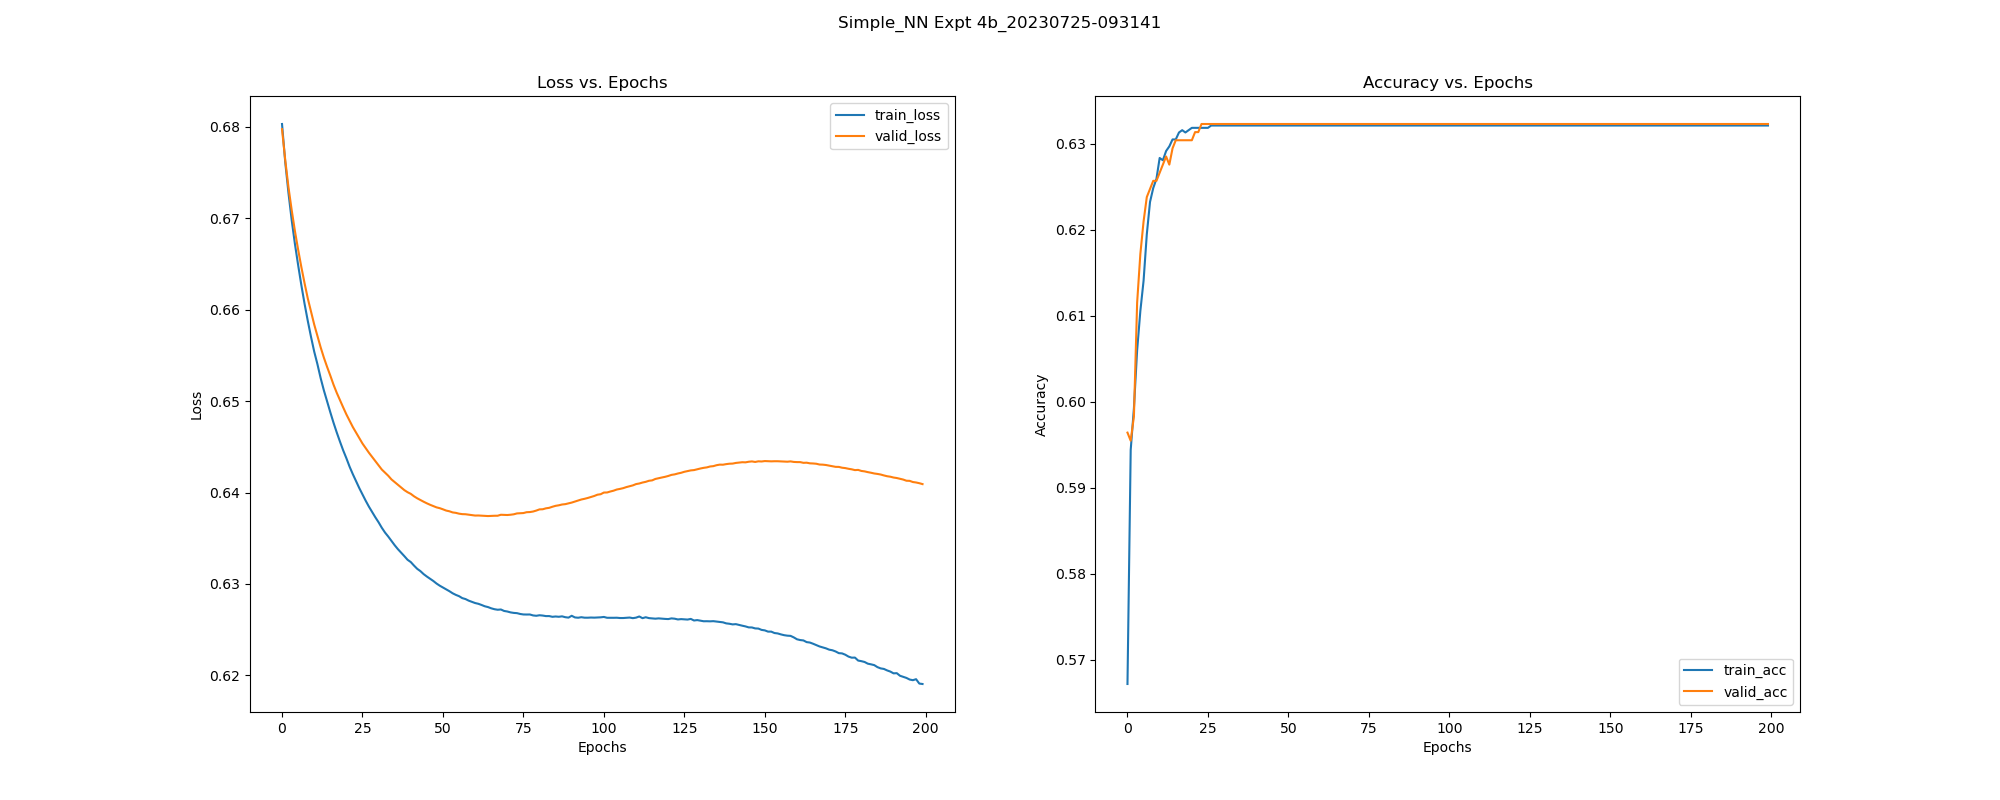

Data behind this chart, as committed beside it:
, epoch, train_loss, train_acc, train_pre, train_rec, train_f1, train_auc, train_mcc, valid_loss, valid_acc, valid_pre, valid_rec, valid_f1, valid_auc, valid_mcc, test_acc, test_pre, test_rec, test_f1, test_auc, test_mcc, test_pr-auc, train_pr-auc
0, 0.0, 0.6803, 0.5672, 0.6123, 0.8596, 0.7152, 0.5125, -0.1158, 0.6798, 0.5964, 0.621, 0.9283, 0.7442, 0.4352, -0.09753, 0.5907, 0.6174, 0.926, 0.7408, 0.4858, -0.1272, 0.6796, 0.6957
1, 1.0, 0.6761, 0.5944, 0.6191, 0.9313, 0.7438, 0.5162, -0.1189, 0.6764, 0.5955, 0.6197, 0.9327, 0.7446, 0.4479, -0.1167, 0.5944, 0.6184, 0.9349, 0.7444, 0.4958, -0.128, 0.6852, 0.7007
2, 2.0, 0.6728, 0.5992, 0.6208, 0.9407, 0.748, 0.5185, -0.1125, 0.6734, 0.5983, 0.6201, 0.9417, 0.7478, 0.4641, -0.1249, 0.5981, 0.6194, 0.9438, 0.7479, 0.5071, -0.13, 0.6915, 0.7012
3, 3.0, 0.6698, 0.606, 0.6233, 0.9522, 0.7534, 0.5146, -0.09753, 0.6709, 0.6115, 0.6252, 0.9626, 0.7581, 0.4882, -0.08909, 0.6037, 0.6216, 0.9527, 0.7523, 0.5228, -0.1162, 0.6999, 0.7018
4, 4.0, 0.6672, 0.6106, 0.6251, 0.9595, 0.757, 0.524, -0.08394, 0.6686, 0.6172, 0.6274, 0.9716, 0.7625, 0.5081, -0.06991, 0.6037, 0.6212, 0.9556, 0.7529, 0.54, -0.1297, 0.7083, 0.7071
5, 5.0, 0.6649, 0.6141, 0.6262, 0.9663, 0.7599, 0.5462, -0.07762, 0.6666, 0.621, 0.6288, 0.9776, 0.7654, 0.5298, -0.05484, 0.6131, 0.6248, 0.9704, 0.7601, 0.5546, -0.1054, 0.7167, 0.7214
6, 6.0, 0.6627, 0.6195, 0.6282, 0.9753, 0.7642, 0.5567, -0.05952, 0.6647, 0.6238, 0.6297, 0.9836, 0.7678, 0.5535, -0.04946, 0.615, 0.6255, 0.9734, 0.7616, 0.5713, -0.09986, 0.7245, 0.7264
7, 7.0, 0.6607, 0.6232, 0.6295, 0.9817, 0.7671, 0.5854, -0.04474, 0.6629, 0.6248, 0.63, 0.9851, 0.7685, 0.5825, -0.04465, 0.6206, 0.6276, 0.9822, 0.7659, 0.5972, -0.08131, 0.7372, 0.7428
8, 8.0, 0.6588, 0.6249, 0.6302, 0.9842, 0.7684, 0.5917, -0.03644, 0.6612, 0.6257, 0.6304, 0.9865, 0.7692, 0.6053, -0.03951, 0.6206, 0.6276, 0.9822, 0.7659, 0.6201, -0.08131, 0.7483, 0.7466
9, 9.0, 0.657, 0.6259, 0.6304, 0.9868, 0.7693, 0.6452, -0.03479, 0.6598, 0.6257, 0.6301, 0.988, 0.7695, 0.6501, -0.04929, 0.6243, 0.629, 0.9882, 0.7687, 0.6493, -0.06626, 0.7628, 0.7739
10, 10.0, 0.6554, 0.6284, 0.6312, 0.991, 0.7712, 0.6577, -0.02132, 0.6584, 0.6267, 0.6305, 0.9895, 0.7702, 0.6677, -0.04393, 0.6243, 0.629, 0.9882, 0.7687, 0.6575, -0.06626, 0.7666, 0.7819
11, 11.0, 0.654, 0.6281, 0.6311, 0.991, 0.7711, 0.6522, -0.02586, 0.6571, 0.6276, 0.6308, 0.991, 0.7709, 0.6927, -0.03805, 0.628, 0.6304, 0.9941, 0.7715, 0.6661, -0.04677, 0.77, 0.7766
12, 12.0, 0.6525, 0.6292, 0.6314, 0.9932, 0.772, 0.6608, -0.02031, 0.6559, 0.6285, 0.6312, 0.9925, 0.7716, 0.6994, -0.03148, 0.628, 0.6304, 0.9941, 0.7715, 0.6695, -0.04677, 0.7704, 0.785
13, 13.0, 0.6512, 0.6297, 0.6315, 0.9945, 0.7725, 0.6812, -0.01866, 0.6548, 0.6276, 0.6306, 0.9925, 0.7712, 0.7137, -0.05255, 0.628, 0.6304, 0.9941, 0.7715, 0.6841, -0.04677, 0.7768, 0.7939
14, 14.0, 0.65, 0.6305, 0.6318, 0.9962, 0.7732, 0.7043, -0.01393, 0.6538, 0.6295, 0.6313, 0.9955, 0.7726, 0.7307, -0.04066, 0.6299, 0.6311, 0.997, 0.7729, 0.6966, -0.03304, 0.7824, 0.8064
15, 15.0, 0.6488, 0.6305, 0.6317, 0.9966, 0.7733, 0.7253, -0.0181, 0.6528, 0.6304, 0.6316, 0.997, 0.7733, 0.7481, -0.03319, 0.6299, 0.6311, 0.997, 0.7729, 0.7121, -0.03304, 0.7892, 0.8174
16, 16.0, 0.6476, 0.6313, 0.6319, 0.9983, 0.7739, 0.7378, -0.01279, 0.6518, 0.6304, 0.6316, 0.997, 0.7733, 0.7557, -0.03319, 0.6299, 0.6311, 0.997, 0.7729, 0.7192, -0.03304, 0.7922, 0.8236
17, 17.0, 0.6466, 0.6316, 0.632, 0.9987, 0.7741, 0.7461, -0.008031, 0.6509, 0.6304, 0.6316, 0.997, 0.7733, 0.7656, -0.03319, 0.6299, 0.6311, 0.997, 0.7729, 0.7239, -0.03304, 0.7944, 0.8277
18, 18.0, 0.6456, 0.6313, 0.6318, 0.9987, 0.774, 0.7622, -0.02171, 0.6501, 0.6304, 0.6316, 0.997, 0.7733, 0.7761, -0.03319, 0.6299, 0.6311, 0.997, 0.7729, 0.7296, -0.03304, 0.7966, 0.8365
19, 19.0, 0.6446, 0.6316, 0.6319, 0.9991, 0.7742, 0.7733, -0.01772, 0.6493, 0.6304, 0.6316, 0.997, 0.7733, 0.783, -0.03319, 0.6299, 0.6311, 0.997, 0.7729, 0.7403, -0.03304, 0.8007, 0.843
20, 20.0, 0.6437, 0.6319, 0.632, 0.9996, 0.7744, 0.7579, -0.01253, 0.6485, 0.6304, 0.6316, 0.997, 0.7733, 0.7921, -0.03319, 0.6318, 0.6318, 1.0, 0.7743, 0.7476, 0.0, 0.8042, 0.8365
21, 21.0, 0.6428, 0.6319, 0.632, 0.9996, 0.7744, 0.7779, -0.01253, 0.6478, 0.6314, 0.632, 0.9985, 0.774, 0.7999, -0.02345, 0.6318, 0.6318, 1.0, 0.7743, 0.7528, 0.0, 0.8064, 0.8457
22, 22.0, 0.642, 0.6319, 0.632, 0.9996, 0.7744, 0.792, -0.01253, 0.6472, 0.6314, 0.632, 0.9985, 0.774, 0.8072, -0.02345, 0.6318, 0.6318, 1.0, 0.7743, 0.757, 0.0, 0.8082, 0.8528
23, 23.0, 0.6412, 0.6319, 0.632, 0.9996, 0.7744, 0.7947, -0.01253, 0.6466, 0.6323, 0.6323, 1.0, 0.7748, 0.8136, 0.0, 0.6318, 0.6318, 1.0, 0.7743, 0.7608, 0.0, 0.8097, 0.8534
24, 24.0, 0.6405, 0.6319, 0.632, 0.9996, 0.7744, 0.8003, -0.01253, 0.646, 0.6323, 0.6323, 1.0, 0.7748, 0.8195, 0.0, 0.6318, 0.6318, 1.0, 0.7743, 0.7645, 0.0, 0.811, 0.8577
25, 25.0, 0.6398, 0.6319, 0.632, 0.9996, 0.7744, 0.7966, -0.01253, 0.6454, 0.6323, 0.6323, 1.0, 0.7748, 0.822, 0.0, 0.6318, 0.6318, 1.0, 0.7743, 0.7677, 0.0, 0.8121, 0.857
26, 26.0, 0.6391, 0.6321, 0.6321, 1.0, 0.7746, 0.8073, 0.0, 0.6449, 0.6323, 0.6323, 1.0, 0.7748, 0.829, 0.0, 0.6318, 0.6318, 1.0, 0.7743, 0.7725, 0.0, 0.8146, 0.861
27, 27.0, 0.6385, 0.6321, 0.6321, 1.0, 0.7746, 0.8156, 0.0, 0.6444, 0.6323, 0.6323, 1.0, 0.7748, 0.8336, 0.0, 0.6318, 0.6318, 1.0, 0.7743, 0.7744, 0.0, 0.8154, 0.8654
28, 28.0, 0.6379, 0.6321, 0.6321, 1.0, 0.7746, 0.8153, 0.0, 0.6439, 0.6323, 0.6323, 1.0, 0.7748, 0.8382, 0.0, 0.6318, 0.6318, 1.0, 0.7743, 0.7768, 0.0, 0.8165, 0.8655
29, 29.0, 0.6373, 0.6321, 0.6321, 1.0, 0.7746, 0.816, 0.0, 0.6434, 0.6323, 0.6323, 1.0, 0.7748, 0.8415, 0.0, 0.6318, 0.6318, 1.0, 0.7743, 0.7792, 0.0, 0.818, 0.8659
30, 30.0, 0.6367, 0.6321, 0.6321, 1.0, 0.7746, 0.8148, 0.0, 0.643, 0.6323, 0.6323, 1.0, 0.7748, 0.8444, 0.0, 0.6318, 0.6318, 1.0, 0.7743, 0.7792, 0.0, 0.818, 0.8666
31, 31.0, 0.6361, 0.6321, 0.6321, 1.0, 0.7746, 0.7938, 0.0, 0.6425, 0.6323, 0.6323, 1.0, 0.7748, 0.8459, 0.0, 0.6318, 0.6318, 1.0, 0.7743, 0.7779, 0.0, 0.8167, 0.8567
32, 32.0, 0.6356, 0.6321, 0.6321, 1.0, 0.7746, 0.8129, 0.0, 0.6422, 0.6323, 0.6323, 1.0, 0.7748, 0.8485, 0.0, 0.6318, 0.6318, 1.0, 0.7743, 0.7829, 0.0, 0.8194, 0.8659
33, 33.0, 0.6352, 0.6321, 0.6321, 1.0, 0.7746, 0.8069, 0.0, 0.6418, 0.6323, 0.6323, 1.0, 0.7748, 0.8507, 0.0, 0.6318, 0.6318, 1.0, 0.7743, 0.7843, 0.0, 0.8208, 0.8627
34, 34.0, 0.6347, 0.6321, 0.6321, 1.0, 0.7746, 0.7872, 0.0, 0.6414, 0.6323, 0.6323, 1.0, 0.7748, 0.8518, 0.0, 0.6318, 0.6318, 1.0, 0.7743, 0.785, 0.0, 0.821, 0.8543
35, 35.0, 0.6342, 0.6321, 0.6321, 1.0, 0.7746, 0.8314, 0.0, 0.6411, 0.6323, 0.6323, 1.0, 0.7748, 0.855, 0.0, 0.6318, 0.6318, 1.0, 0.7743, 0.787, 0.0, 0.8219, 0.8763
36, 36.0, 0.6338, 0.6321, 0.6321, 1.0, 0.7746, 0.8426, 0.0, 0.6408, 0.6323, 0.6323, 1.0, 0.7748, 0.8574, 0.0, 0.6318, 0.6318, 1.0, 0.7743, 0.7888, 0.0, 0.8229, 0.8827
37, 37.0, 0.6334, 0.6321, 0.6321, 1.0, 0.7746, 0.8277, 0.0, 0.6406, 0.6323, 0.6323, 1.0, 0.7748, 0.8586, 0.0, 0.6318, 0.6318, 1.0, 0.7743, 0.7896, 0.0, 0.8232, 0.8755
38, 38.0, 0.633, 0.6321, 0.6321, 1.0, 0.7746, 0.8294, 0.0, 0.6403, 0.6323, 0.6323, 1.0, 0.7748, 0.8593, 0.0, 0.6318, 0.6318, 1.0, 0.7743, 0.79, 0.0, 0.8235, 0.8771
39, 39.0, 0.6326, 0.6321, 0.6321, 1.0, 0.7746, 0.8397, 0.0, 0.64, 0.6323, 0.6323, 1.0, 0.7748, 0.8605, 0.0, 0.6318, 0.6318, 1.0, 0.7743, 0.7927, 0.0, 0.8252, 0.8821
40, 40.0, 0.6324, 0.6321, 0.6321, 1.0, 0.7746, 0.8107, 0.0, 0.6399, 0.6323, 0.6323, 1.0, 0.7748, 0.8616, 0.0, 0.6318, 0.6318, 1.0, 0.7743, 0.7938, 0.0, 0.8258, 0.8685
41, 41.0, 0.632, 0.6321, 0.6321, 1.0, 0.7746, 0.8364, 0.0, 0.6396, 0.6323, 0.6323, 1.0, 0.7748, 0.8623, 0.0, 0.6318, 0.6318, 1.0, 0.7743, 0.7945, 0.0, 0.8262, 0.8828
42, 42.0, 0.6317, 0.6321, 0.6321, 1.0, 0.7746, 0.8488, 0.0, 0.6394, 0.6323, 0.6323, 1.0, 0.7748, 0.863, 0.0, 0.6318, 0.6318, 1.0, 0.7743, 0.7949, 0.0, 0.8263, 0.8888
43, 43.0, 0.6314, 0.6321, 0.6321, 1.0, 0.7746, 0.8365, 0.0, 0.6392, 0.6323, 0.6323, 1.0, 0.7748, 0.8637, 0.0, 0.6318, 0.6318, 1.0, 0.7743, 0.7958, 0.0, 0.8268, 0.8824
44, 44.0, 0.6311, 0.6321, 0.6321, 1.0, 0.7746, 0.8495, 0.0, 0.639, 0.6323, 0.6323, 1.0, 0.7748, 0.8644, 0.0, 0.6318, 0.6318, 1.0, 0.7743, 0.7964, 0.0, 0.827, 0.8903
45, 45.0, 0.6308, 0.6321, 0.6321, 1.0, 0.7746, 0.8404, 0.0, 0.6388, 0.6323, 0.6323, 1.0, 0.7748, 0.8648, 0.0, 0.6318, 0.6318, 1.0, 0.7743, 0.7969, 0.0, 0.8271, 0.8861
46, 46.0, 0.6306, 0.6321, 0.6321, 1.0, 0.7746, 0.8339, 0.0, 0.6387, 0.6323, 0.6323, 1.0, 0.7748, 0.865, 0.0, 0.6318, 0.6318, 1.0, 0.7743, 0.798, 0.0, 0.8278, 0.883
47, 47.0, 0.6303, 0.6321, 0.6321, 1.0, 0.7746, 0.8291, 0.0, 0.6385, 0.6323, 0.6323, 1.0, 0.7748, 0.8653, 0.0, 0.6318, 0.6318, 1.0, 0.7743, 0.7984, 0.0, 0.828, 0.8797
48, 48.0, 0.63, 0.6321, 0.6321, 1.0, 0.7746, 0.8409, 0.0, 0.6384, 0.6323, 0.6323, 1.0, 0.7748, 0.8658, 0.0, 0.6318, 0.6318, 1.0, 0.7743, 0.7985, 0.0, 0.8281, 0.8871
49, 49.0, 0.6298, 0.6321, 0.6321, 1.0, 0.7746, 0.8414, 0.0, 0.6383, 0.6323, 0.6323, 1.0, 0.7748, 0.8658, 0.0, 0.6318, 0.6318, 1.0, 0.7743, 0.798, 0.0, 0.8279, 0.8884
50, 50.0, 0.6296, 0.6321, 0.6321, 1.0, 0.7746, 0.854, 0.0, 0.6382, 0.6323, 0.6323, 1.0, 0.7748, 0.8662, 0.0, 0.6318, 0.6318, 1.0, 0.7743, 0.7984, 0.0, 0.8282, 0.8953
51, 51.0, 0.6294, 0.6321, 0.6321, 1.0, 0.7746, 0.8406, 0.0, 0.638, 0.6323, 0.6323, 1.0, 0.7748, 0.8666, 0.0, 0.6318, 0.6318, 1.0, 0.7743, 0.7988, 0.0, 0.8286, 0.8877
52, 52.0, 0.6292, 0.6321, 0.6321, 1.0, 0.7746, 0.8364, 0.0, 0.6379, 0.6323, 0.6323, 1.0, 0.7748, 0.8663, 0.0, 0.6318, 0.6318, 1.0, 0.7743, 0.7994, 0.0, 0.8291, 0.8855
53, 53.0, 0.629, 0.6321, 0.6321, 1.0, 0.7746, 0.8391, 0.0, 0.6378, 0.6323, 0.6323, 1.0, 0.7748, 0.8672, 0.0, 0.6318, 0.6318, 1.0, 0.7743, 0.8001, 0.0, 0.8294, 0.8877
54, 54.0, 0.6288, 0.6321, 0.6321, 1.0, 0.7746, 0.8439, 0.0, 0.6378, 0.6323, 0.6323, 1.0, 0.7748, 0.8669, 0.0, 0.6318, 0.6318, 1.0, 0.7743, 0.7999, 0.0, 0.8296, 0.892
55, 55.0, 0.6287, 0.6321, 0.6321, 1.0, 0.7746, 0.8338, 0.0, 0.6377, 0.6323, 0.6323, 1.0, 0.7748, 0.8677, 0.0, 0.6318, 0.6318, 1.0, 0.7743, 0.8006, 0.0, 0.8299, 0.8855
56, 56.0, 0.6284, 0.6321, 0.6321, 1.0, 0.7746, 0.8541, 0.0, 0.6376, 0.6323, 0.6323, 1.0, 0.7748, 0.8674, 0.0, 0.6318, 0.6318, 1.0, 0.7743, 0.7994, 0.0, 0.8293, 0.8974
57, 57.0, 0.6283, 0.6321, 0.6321, 1.0, 0.7746, 0.8458, 0.0, 0.6376, 0.6323, 0.6323, 1.0, 0.7748, 0.8673, 0.0, 0.6318, 0.6318, 1.0, 0.7743, 0.7987, 0.0, 0.8294, 0.8924
58, 58.0, 0.6282, 0.6321, 0.6321, 1.0, 0.7746, 0.8607, 0.0, 0.6376, 0.6323, 0.6323, 1.0, 0.7748, 0.8677, 0.0, 0.6318, 0.6318, 1.0, 0.7743, 0.7991, 0.0, 0.8296, 0.9014
59, 59.0, 0.628, 0.6321, 0.6321, 1.0, 0.7746, 0.8546, 0.0, 0.6375, 0.6323, 0.6323, 1.0, 0.7748, 0.868, 0.0, 0.6318, 0.6318, 1.0, 0.7743, 0.7997, 0.0, 0.8298, 0.8981
... 140 more rows
